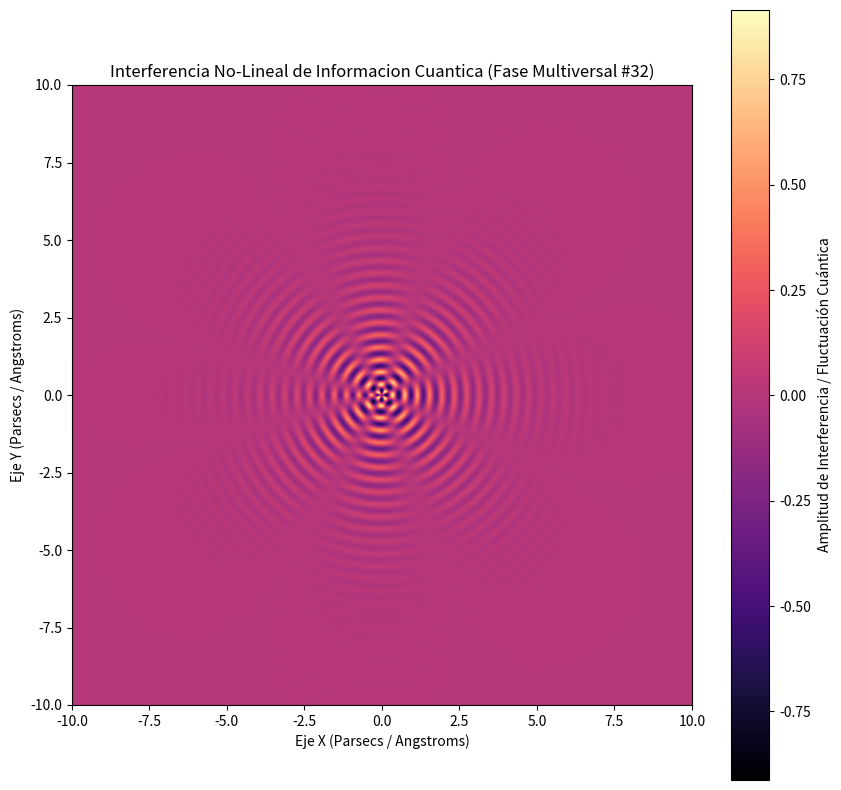

Reproduce this figure in Python.
%matplotlib inline
# Simulación Multiversal: Informacion Cuantica - Variante 32
import numpy as np
import matplotlib.pyplot as plt

# Parámetros Físicos No-Lineales
omega_1 = 15.706
omega_2 = 3.801
lambda_decay = 0.62
phase_shift = 2.443

x = np.linspace(-10, 10, 800)
y = np.linspace(-10, 10, 800)
X, Y = np.meshgrid(x, y)

# Dinámica de Fluidos / Campos Tensor-Escalares (Fase Multiversal)
R = np.sqrt(X**2 + Y**2) + 1e-5
Z = (np.sin(omega_1 * R + phase_shift) * np.cos(omega_2 * np.arctan2(Y, X))) * np.exp(-lambda_decay * R)

plt.figure(figsize=(10, 10))
plt.imshow(Z, cmap='magma', extent=[-10, 10, -10, 10], origin='lower')
plt.colorbar(label='Amplitud de Interferencia / Fluctuación Cuántica')
plt.title(r'Interferencia No-Lineal de Informacion Cuantica (Fase Multiversal #32)')
plt.xlabel('Eje X (Parsecs / Angstroms)')
plt.ylabel('Eje Y (Parsecs / Angstroms)')
plt.show()
